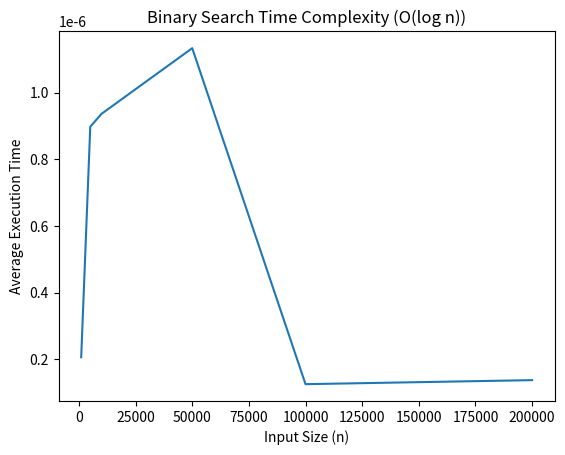

This chart was generated by the following Python code:
import time
import random
import matplotlib.pyplot as plt

def binary_search(arr, n, x):
    low = 0
    high = n - 1

    while low <= high:
        mid = (low + high) // 2
        if arr[mid] == x:
            return mid
        elif arr[mid] < x:
            low = mid + 1
        else:
            high = mid - 1
    return -1


sizes = [1000, 5000, 10000, 50000, 100000, 200000]
times = []

for n in sizes:
    arr = sorted([random.randint(0, n) for _ in range(n)])
    x = arr[n // 2]   # guaranteed to exist

    start = time.perf_counter()
    for _ in range(1000):         # many runs
        binary_search(arr, n, x)
    end = time.perf_counter()

    avg_time = (end - start) / 1000
    times.append(avg_time)

plt.plot(sizes, times)
plt.xlabel("Input Size (n)")
plt.ylabel("Average Execution Time")
plt.title("Binary Search Time Complexity (O(log n))")
plt.show()
